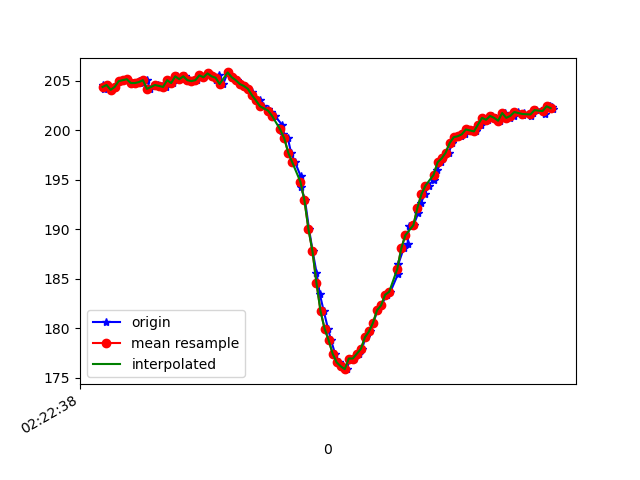

The file beside this chart, header and first rows:
1617762158982, 457795658593613, 204.58984, -262.89062, -67.67578
1617762158987, 457795676784310, 204.2, -264.1, -67.68
1617762158989, 457795695707518, 204.4, -263.6, -67.58
1617762159005, 457795714752812, 204.6, -264.5, -68.46
1617762159024, 457795733828627, 204.1, -264, -67.87
1617762159043, 457795752904442, 204.4, -263.6, -68.07
1617762159065, 457795772010778, 205, -263.2, -66.99
1617762159084, 457795790964508, 205.1, -263.4, -67.87
1617762159101, 457795810009801, 205.2, -263.3, -67.68
1617762159127, 457795829421350, 204.8, -263.4, -67.29
1617762159143, 457795848252995, 204.8, -263.9, -67.68
1617762159160, 457795867481416, 205, -263.8, -68.36
1617762159178, 457795886496189, 204.8, -263.8, -67.29
1617762159199, 457795905480440, 205.1, -263.7, -67.38
1617762159217, 457795924617297, 204.2, -264.2, -67.87
1617762159240, 457795943723633, 204.6, -264.4, -67.58
1617762159256, 457795962829970, 204.6, -263.8, -67.58
1617762159275, 457795981844742, 204.5, -264.2, -67.29
1617762159294, 457796000890036, 204.4, -263.4, -66.7
1617762159318, 457796019965850, 205.1, -263.7, -66.02
1617762159329, 457796039316357, 204.8, -263.9, -66.89
1617762159349, 457796058331129, 205.5, -263.4, -66.99
1617762159370, 457796077284859, 205.2, -262.8, -66.21
1617762159389, 457796096330153, 205.5, -260.8, -66.5
1617762159407, 457796115375446, 205.1, -258, -65.62
1617762159426, 457796134451261, 205, -253.9, -63.48
1617762159450, 457796153557597, 205.1, -251, -62.89
1617762159465, 457796172694455, 205.6, -247.6, -61.43
1617762159482, 457796191800791, 205.4, -244.7, -59.38
1617762159505, 457796210632436, 205.8, -240.6, -57.32
1617762159522, 457796229738772, 205.5, -237.9, -54.1
1617762159540, 457796248753544, 205.1, -234.8, -51.17
1617762159559, 457796267798838, 205.6, -231.6, -47.36
1617762159578, 457796286844131, 204.7, -229.4, -43.36
1617762159600, 457796305889425, 205.9, -227, -38.67
1617762159620, 457796324934719, 205.4, -224.8, -33.89
1617762159645, 457796344071576, 205.1, -222.9, -29.98
1617762159662, 457796363116870, 204.7, -222.5, -26.56
1617762159684, 457796382223206, 204.5, -222, -21.78
1617762159703, 457796401451628, 204.2, -223.1, -18.26
1617762159722, 457796420863177, 203.9, -222.9, -14.06
1617762159736, 457796439725343, 203.2, -223.2, -11.04
1617762159759, 457796458984285, 203, -224.5, -8.203
1617762159775, 457796478304271, 202.4, -224.9, -6.348
1617762159801, 457796497807384, 202.1, -225.6, -5.371
1617762159817, 457796516822156, 201.9, -225.8, -4.004
1617762159834, 457796536020056, 201.5, -225.4, -2.93
1617762159869, 457796555249018, 200.6, -225.6, -2.93
1617762159872, 457796574446918, 199.6, -225.9, -2.539
1617762159898, 457796593583775, 199.2, -225.5, -3.027
1617762159914, 457796612812197, 197.8, -225.2, -2.637
1617762159934, 457796632254267, 196.8, -224.6, -3.223
1617762159961, 457796651238518, 195.4, -224.4, -3.516
1617762159964, 457796670253290, 194.2, -223.1, -6.055
1617762159983, 457796689329105, 193, -222.3, -8.105
1617762160003, 457796708374399, 190, -222.2, -9.863
1617762160021, 457796727419693, 187.8, -221.2, -11.72
1617762160040, 457796746526029, 185.6, -221.9, -12.21
1617762160056, 457796765540801, 183.5, -221.7, -13.77
1617762160076, 457796784616616, 181.7, -222.2, -17.97
1617762160097, 457796803539824, 180, -222.4, -21.58
... 58 more rows
